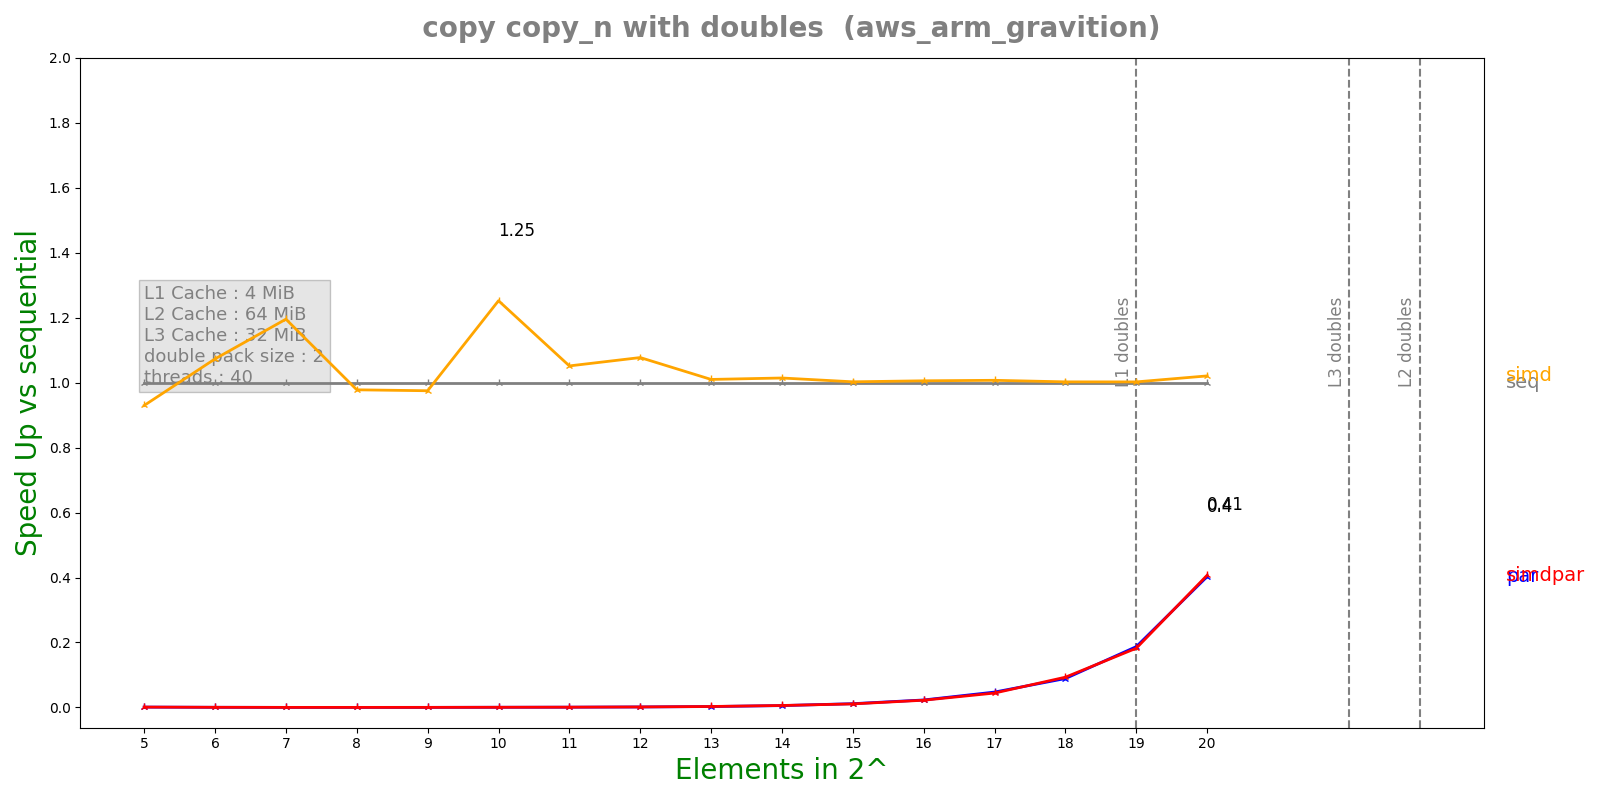

The table this chart was drawn from, first rows:
n, lane, threads, seq, simd, par, simdpar
5, 2, 40, 1.4272e-07, 1.535e-07, 0.0001291, 0.0001275
6, 2, 40, 2.0512e-07, 1.9114e-07, 0.0004082, 0.0003973
7, 2, 40, 2.776e-07, 2.3222e-07, 0.001247, 0.001253
8, 2, 40, 2.7136e-07, 2.7748e-07, 0.001271, 0.001238
9, 2, 40, 3.3776e-07, 3.464e-07, 0.001214, 0.00128
10, 2, 40, 7.17917e-07, 5.7332e-07, 0.001258, 0.001252
11, 2, 40, 1.09117e-06, 1.03772e-06, 0.001282, 0.001247
12, 2, 40, 2.00492e-06, 1.86116e-06, 0.001295, 0.001271
13, 2, 40, 3.74333e-06, 3.70668e-06, 0.001329, 0.001248
14, 2, 40, 7.29558e-06, 7.19256e-06, 0.001271, 0.001197
15, 2, 40, 1.42003e-05, 1.41641e-05, 0.001223, 0.001297
16, 2, 40, 2.80587e-05, 2.79e-05, 0.001217, 0.001261
17, 2, 40, 5.5926e-05, 5.55266e-05, 0.001181, 0.001261
18, 2, 40, 0.0001127, 0.0001124, 0.001266, 0.001209
19, 2, 40, 0.0002276, 0.0002271, 0.001215, 0.001248
20, 2, 40, 0.0004661, 0.0004567, 0.001157, 0.001145
